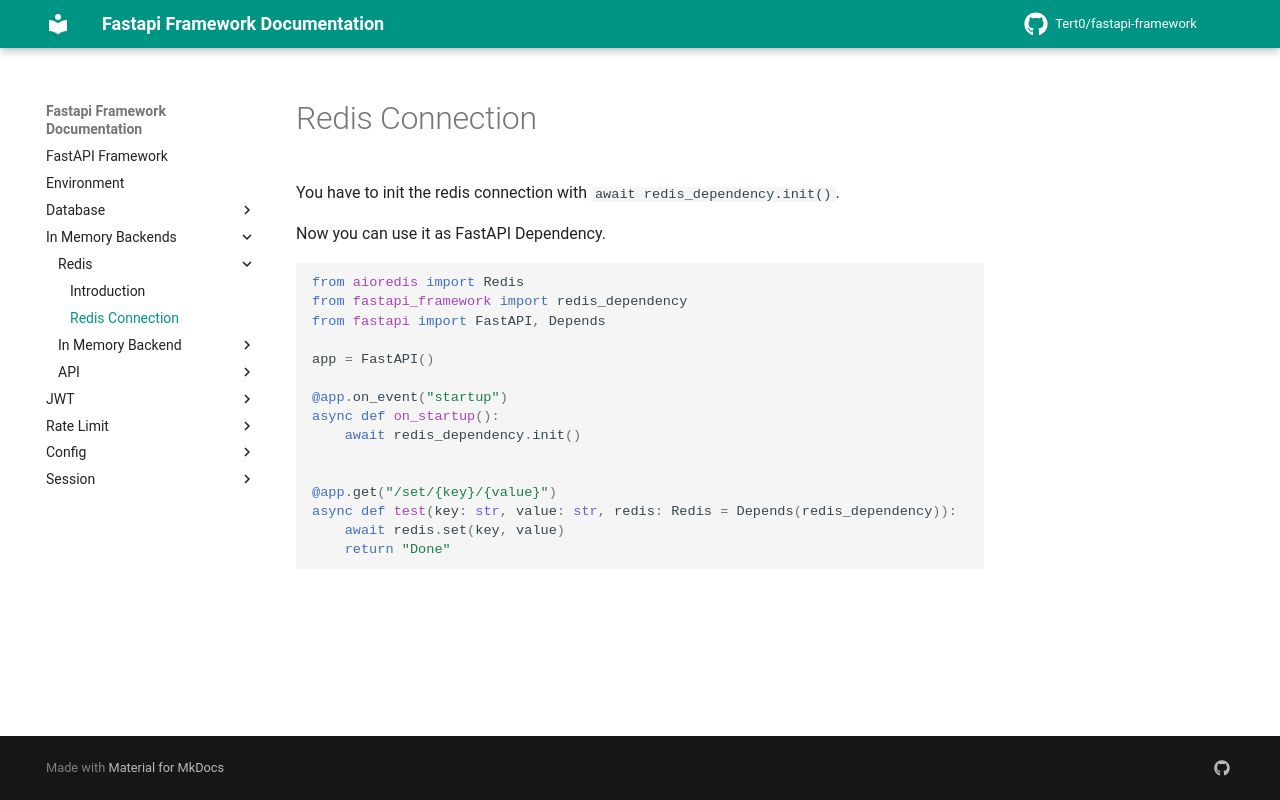

repository: Tert0/fastapi-framework · page: in_memory_backends/redis/connection/index.html · generator: mkdocs

# Redis Connection

You have to init the redis connection with `await redis_dependency.init()`.

Now you can use it as FastAPI Dependency.

```python
from aioredis import Redis
from fastapi_framework import redis_dependency
from fastapi import FastAPI, Depends

app = FastAPI()

@app.on_event("startup")
async def on_startup():
    await redis_dependency.init()


@app.get("/set/{key}/{value}")
async def test(key: str, value: str, redis: Redis = Depends(redis_dependency)):
    await redis.set(key, value)
    return "Done"

```
